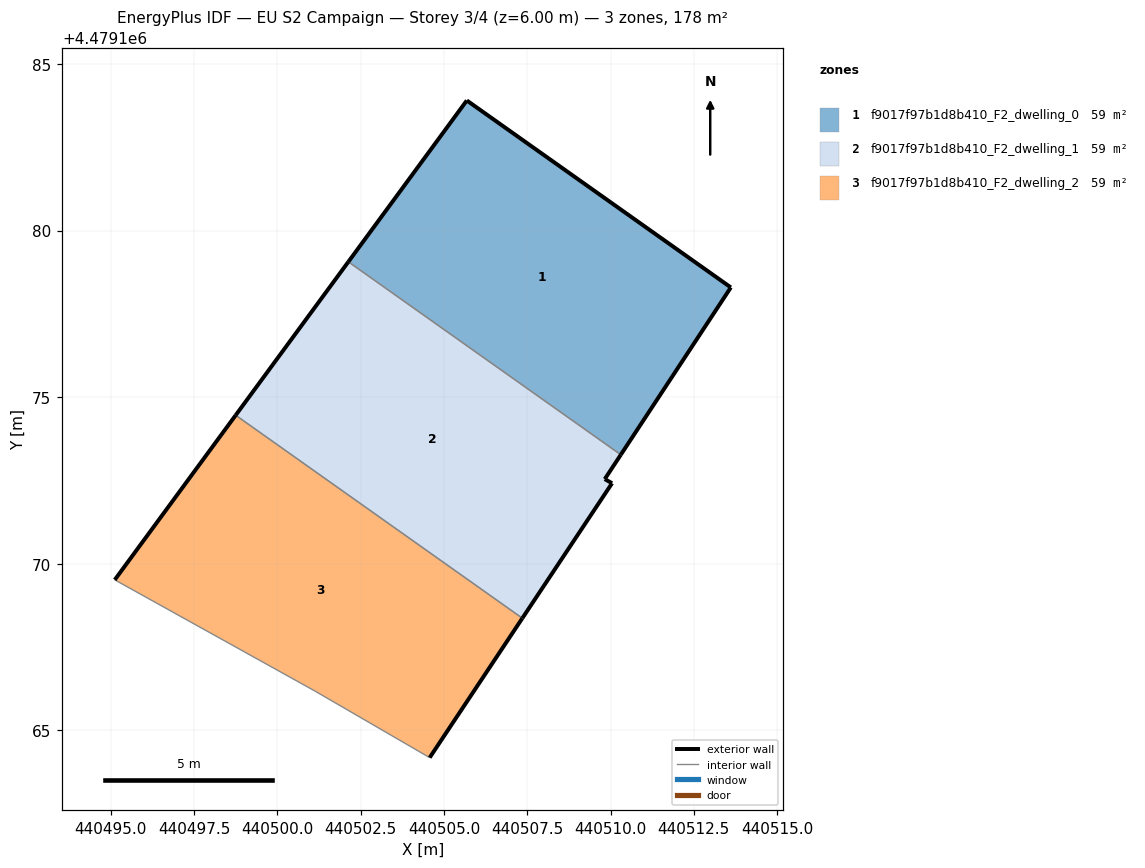
=== STOREY PLAN SPEC (per zone: floor XY polygon, exterior-wall plan segments, windows/doors) ===
zone 1: f9017f97b1d8b410_F2_dwelling_0  (59.3 m²)
  floor: (440510.31, 4479173.27) (440513.61, 4479178.29) (440505.68, 4479183.91) (440502.13, 4479179.06)
  exterior wall: (440502.13, 4479179.06) – (440505.68, 4479183.91)  [6.0 m]
  exterior wall: (440505.68, 4479183.91) – (440513.61, 4479178.29)  [9.7 m]
  exterior wall: (440513.61, 4479178.29) – (440510.31, 4479173.27)  [6.0 m]
  interior walls: 1
zone 2: f9017f97b1d8b410_F2_dwelling_1  (59.3 m²)
  floor: (440507.35, 4479168.36) (440510.04, 4479172.41) (440509.83, 4479172.54) (440510.31, 4479173.27) (440502.13, 4479179.06) (440498.74, 4479174.46)
  exterior wall: (440498.74, 4479174.46) – (440502.13, 4479179.06)  [5.7 m]
  exterior wall: (440510.31, 4479173.27) – (440509.83, 4479172.54)  [0.9 m]
  exterior wall: (440509.83, 4479172.54) – (440510.04, 4479172.41)  [0.3 m]
  exterior wall: (440510.04, 4479172.41) – (440507.35, 4479168.36)  [4.9 m]
  interior walls: 2
zone 3: f9017f97b1d8b410_F2_dwelling_2  (59.3 m²)
  floor: (440504.57, 4479164.18) (440507.35, 4479168.36) (440498.74, 4479174.46) (440495.11, 4479169.51) (440501.12, 4479166.18)
  exterior wall: (440495.11, 4479169.51) – (440498.74, 4479174.46)  [6.1 m]
  exterior wall: (440507.35, 4479168.36) – (440504.57, 4479164.18)  [5.0 m]
  interior walls: 3

=== DERIVED (storey summary) ===
Building: EU S2 Campaign
Storey: 3 of 4  (floor level z = 6.00 m)
Storey gross floor area: 177.8 m²
Zones on this storey: 3
  - f9017f97b1d8b410_F2_dwelling_0: floor 59.3 m²; exterior wall 21.7 m (65.2 m²); WWR 0.0%
  - f9017f97b1d8b410_F2_dwelling_1: floor 59.3 m²; exterior wall 11.7 m (35.1 m²); WWR 0.0%
  - f9017f97b1d8b410_F2_dwelling_2: floor 59.3 m²; exterior wall 11.2 m (33.5 m²); WWR 0.0%
Zone adjacency (shared interzone walls):
  - f9017f97b1d8b410_F2_dwelling_0 ↔ f9017f97b1d8b410_F2_dwelling_1
  - f9017f97b1d8b410_F2_dwelling_1 ↔ f9017f97b1d8b410_F2_dwelling_2